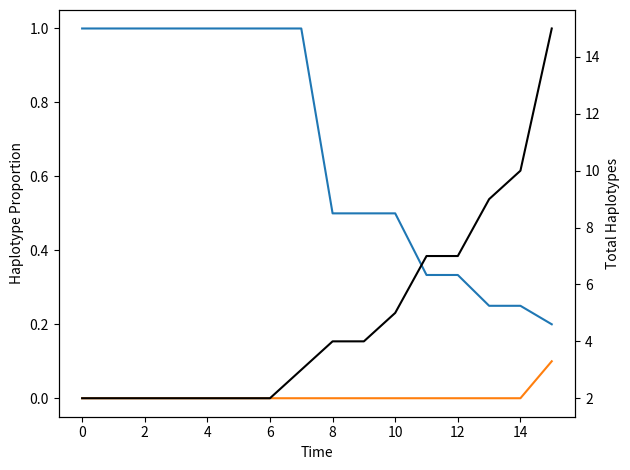

Python code for this plot:
#!/usr/bin/env python3
# -*- coding: utf-8 -*-
"""
Created on Sat Oct  5 12:08:12 2019

@author: alexfassone1
"""

import numpy as np
import random 
import pandas as pd
import matplotlib.pyplot as plt

#no_hospitals = 2
#ini_samples_per_hospital = 1

ini_trees_per_hospital = [1, 1]
no_hospitals = len(ini_trees_per_hospital)

haplotypes = ['H1,0', 'H2,0']
hospital_haplotype_distribution = [[1.0, 0],
                                   [0, 1.0]]


def hospital_setup(no_hospitals, ini_trees_per_hospital, haplotypes, hospital_haplotype_distribution):
    
    hospitals = [[] for i in range(no_hospitals)]
    
    for i in range(no_hospitals):
        for j in range(len(haplotypes)):
            for k in range(int(ini_trees_per_hospital[i] * hospital_haplotype_distribution[i][j])):
                hospitals[i].append([haplotypes[j]])
                
    return hospitals

#hospitals = [[] for i in range(no_hospitals)]


mutation_log = pd.DataFrame(columns = ('Day', 'Original Hap', 'New Hap'))
infection_log = pd.DataFrame(columns = ('Day', 'Patient', 'Infected Patient', 'New Infected Hap'))
transfer_log = pd.DataFrame(columns = ('Day', 'Patient', 'Transfer From', 'Transfer To'))


random.seed(3897) #create seed for random number generation 

#populate hospitals with pre-determined haplotypes 
hospitals = hospital_setup(no_hospitals, ini_trees_per_hospital, haplotypes, hospital_haplotype_distribution)
#hospitals[0].append(['H1,0'])
#hospitals[1].append(['H2,0'])

print(hospitals)


def check_mutation(mutation_limit):
    limit_check = random.random()
    #print(limit_check)
    
    if limit_check < mutation_limit:
        mutation = True
        
    else:
        mutation = False
    
    return mutation 


def check_transfer(current_hospital):
    
    #potentially make global to stop recalculations 
    transfer_matrix = [[0, 0.1], 
                      [0.1, 0]]
    
    transfer_probability = 0
    for i in range(0, len(transfer_matrix[current_hospital])):
        transfer_probability += transfer_matrix[current_hospital][i]

    #print(transfer_probability)
    
    limit_check = random.random()
    transfer_hospital = -1
    
    if limit_check < transfer_probability:
        transfer = True
        
        transfer_check = False
        count = 0
        position_sum = 0
        
        while transfer_check == False:
            position_sum += transfer_matrix[current_hospital][count]
    
            if limit_check <= position_sum:
                print("Transfer to hospital " + str(count))
                transfer_hospital = count
                transfer_check = True
    
            count += 1
       
    else:
        transfer = False
     
    return transfer, transfer_hospital 


def haplotype_fraction(hospitals):
    
    no_hospitals = len(hospitals)
    
    hospital_tally = [[] for i in range(no_hospitals)]
    hospital_proportion = [[] for i in range(no_hospitals)]
    hospital_total = np.zeros(no_hospitals)
    haplotypes = []
    total_haplotypes = 0
    
    for i in range (0, len(hospitals)):
        for j in range(0, len(hospitals[i])):
            
            add = True
            
            if len(haplotypes) == 0:
                add = True    
            else:
                for k in range(0, len(haplotypes)):
                    if hospitals[i][j][0].split(sep = ",")[0] == haplotypes[k]:
                        add = False
    
            if add == True:
                haplotypes.append(hospitals[i][j][0].split(sep = ",")[0])
                
    for i in range (0, len(hospitals)):
        for j in range(0, len(haplotypes)):
            hospital_tally[i].append(0)
            hospital_proportion[i].append(0)
    
    for i in range (0, len(hospitals)):
        for j in range(0, len(hospitals[i])):
            for k in range(0, len(hospitals[i][j])):
                
                for l in range(0, len(haplotypes)):
                    if hospitals[i][j][k].split(sep = ",")[0] == haplotypes[l]:
                        hospital_tally[i][l] += 1
                        hospital_total[i] += 1
                               
    for i in range (0, len(hospitals)):
        
        total_haplotypes += hospital_total[i]
        
        for j in range(0, len(haplotypes)):
            hospital_proportion[i][j] = hospital_tally[i][j]/hospital_total[i]
    
    return haplotypes, hospital_proportion, total_haplotypes


def simulation():
    proportion_plot = [[] for i in range(no_hospitals + 2)]
    
    t_max = 15
    t = 0
    
    haplotype_proportion = haplotype_fraction(hospitals)
    proportion_plot[0].append(t)
    proportion_plot[1].append(haplotype_proportion[1][0][0])
    proportion_plot[2].append(haplotype_proportion[1][1][0])
    proportion_plot[3].append(haplotype_proportion[2])
        
    while t < t_max:
        
        print(hospitals)
        
        trees_per_hospital = np.zeros(no_hospitals)
                
        for i in range(0, no_hospitals):
            trees_per_hospital[i] = len(hospitals[i])
        
                
        for i in range(0, no_hospitals):
            for j in range(0, int(trees_per_hospital[i])):
                
                haplotypes_per_tree = len(hospitals[i][j])
                
                for k in range(0, haplotypes_per_tree):
                    
                    print(t, i, j, k)
                    
                    mutation = check_mutation(0.1)
                    #print("mutation: " + str(mutation))
                    
                    transfer = check_transfer(i)
                    #print("transfer: " + str(transfer))
                    
                    #if a mutation has occurred update the patient label 
                    if mutation == True:
                        #print(str(i)+ " " + str(j))
                        #print(hospitals[i][j][k])
                                
                        patient = hospitals[i][j][k].split(sep = ",")
                        current_mutations = int(patient[len(patient)-1])
                        current_mutations += 1
                        #print(current_mutations)
                        
                        new_patient = ""
                        
                        for l in range(0, len(patient)-1):
                            new_patient = new_patient + patient[l] + ","
                        
                        new_patient = new_patient + str(current_mutations)
                        
                        hospitals[i][j].append(new_patient)
                        #print(hospitals[i][j])
                        
                    
                    #if a transfer has occurred update the patient label
                    if transfer[0] == True:
                        hospitals[transfer[1]].append([hospitals[i][j][k]])
        
        t += 1                 
        
        haplotype_proportion = haplotype_fraction(hospitals)
        proportion_plot[0].append(t)
        proportion_plot[1].append(haplotype_proportion[1][0][0])
        proportion_plot[2].append(haplotype_proportion[1][1][0])
        proportion_plot[3].append(haplotype_proportion[2])
        
           
     
        
    fig, ax1 = plt.subplots()

    #color = 'tab:red'
    ax1.set_xlabel('Time')
    ax1.set_ylabel('Haplotype Proportion')
    ax1.plot(proportion_plot[0],proportion_plot[1])
    ax1.plot(proportion_plot[0],proportion_plot[2])
    ax1.tick_params(axis='y')
    
    ax2 = ax1.twinx()  # instantiate a second axes that shares the same x-axis
    
    #color = 'tab:blue'
    ax2.set_ylabel('Total Haplotypes')  # we already handled the x-label with ax1
    ax2.plot(proportion_plot[0],proportion_plot[3], color = "black")
    ax2.tick_params(axis='y')
    
    fig.tight_layout()  # otherwise the right y-label is slightly clipped
    plt.show()

simulation()